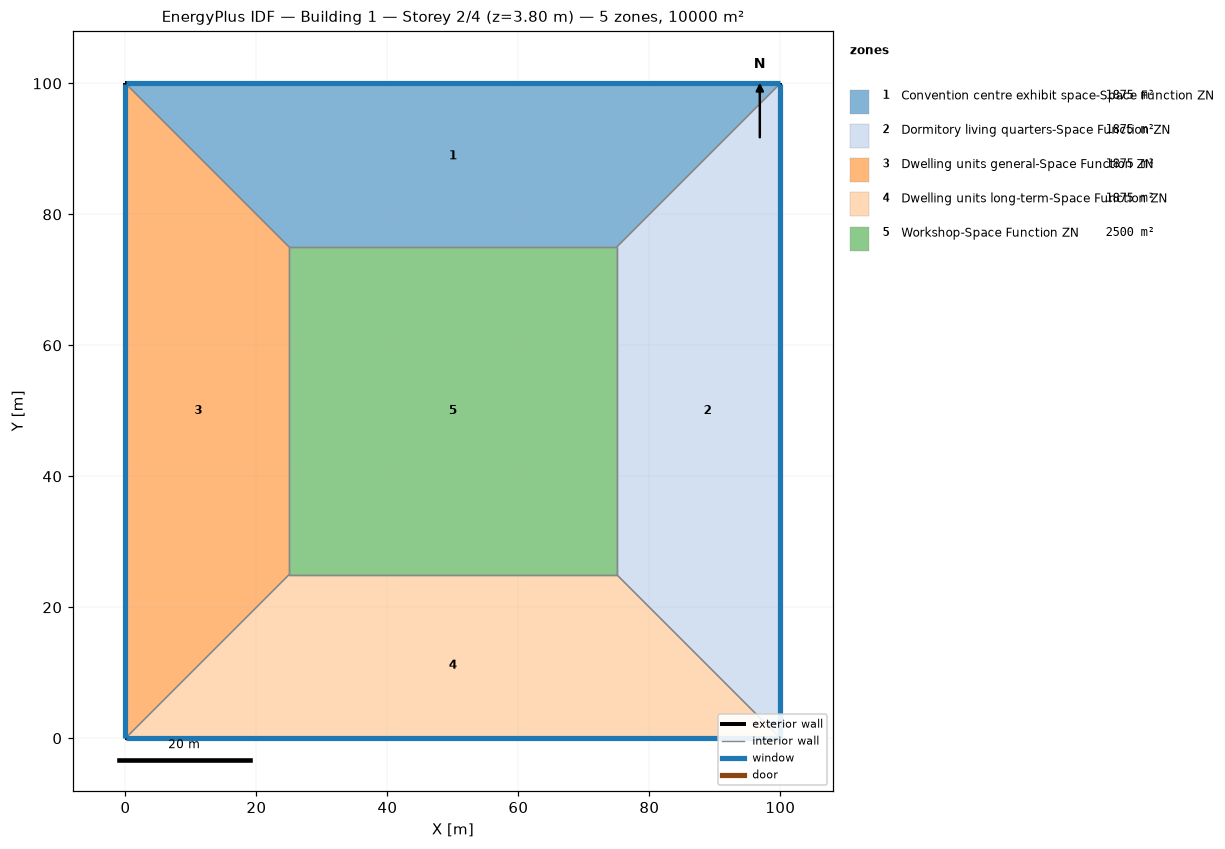
=== STOREY PLAN SPEC (per zone: floor XY polygon, exterior-wall plan segments, windows/doors) ===
zone 1: Convention centre exhibit space-Space Function ZN  (1875.0 m²)
  floor: (0.00, 100.00) (100.00, 100.00) (75.00, 75.00) (25.00, 75.00)
  exterior wall: (100.00, 100.00) – (0.00, 100.00)  [100.0 m]
    window: (99.97, 100.00) – (0.03, 100.00)  [95.0 m²]
  interior walls: 3
zone 2: Dormitory living quarters-Space Function ZN  (1875.0 m²)
  floor: (100.00, 100.00) (100.00, 0.00) (75.00, 25.00) (75.00, 75.00)
  exterior wall: (100.00, 0.00) – (100.00, 100.00)  [100.0 m]
    window: (100.00, 0.03) – (100.00, 99.97)  [95.0 m²]
  interior walls: 3
zone 3: Dwelling units general-Space Function ZN  (1875.0 m²)
  floor: (0.00, 0.00) (0.00, 100.00) (25.00, 75.00) (25.00, 25.00)
  exterior wall: (0.00, 100.00) – (0.00, 0.00)  [100.0 m]
    window: (0.00, 99.97) – (0.00, 0.03)  [95.0 m²]
  interior walls: 3
zone 4: Dwelling units long-term-Space Function ZN  (1875.0 m²)
  floor: (100.00, 0.00) (0.00, 0.00) (25.00, 25.00) (75.00, 25.00)
  exterior wall: (0.00, 0.00) – (100.00, 0.00)  [100.0 m]
    window: (0.03, 0.00) – (99.97, 0.00)  [95.0 m²]
  interior walls: 3
zone 5: Workshop-Space Function ZN  (2500.0 m²)
  floor: (25.00, 25.00) (25.00, 75.00) (75.00, 75.00) (75.00, 25.00)
  interior walls: 4

=== DERIVED (storey summary) ===
Building: Building 1
Storey: 2 of 4  (floor level z = 3.80 m)
Storey gross floor area: 10000.0 m²
Zones on this storey: 5
  - Convention centre exhibit space-Space Function ZN: floor 1875.0 m²; exterior wall 100.0 m (380.0 m²); 1 window(s) 95.0 m²; WWR 25.0%
  - Dormitory living quarters-Space Function ZN: floor 1875.0 m²; exterior wall 100.0 m (380.0 m²); 1 window(s) 95.0 m²; WWR 25.0%
  - Dwelling units general-Space Function ZN: floor 1875.0 m²; exterior wall 100.0 m (380.0 m²); 1 window(s) 95.0 m²; WWR 25.0%
  - Dwelling units long-term-Space Function ZN: floor 1875.0 m²; exterior wall 100.0 m (380.0 m²); 1 window(s) 95.0 m²; WWR 25.0%
  - Workshop-Space Function ZN: floor 2500.0 m²
Zone adjacency (shared interzone walls):
  - Convention centre exhibit space-Space Function ZN ↔ Dormitory living quarters-Space Function ZN
  - Convention centre exhibit space-Space Function ZN ↔ Dwelling units general-Space Function ZN
  - Convention centre exhibit space-Space Function ZN ↔ Workshop-Space Function ZN
  - Dormitory living quarters-Space Function ZN ↔ Dwelling units long-term-Space Function ZN
  - Dormitory living quarters-Space Function ZN ↔ Workshop-Space Function ZN
  - Dwelling units general-Space Function ZN ↔ Dwelling units long-term-Space Function ZN
  - Dwelling units general-Space Function ZN ↔ Workshop-Space Function ZN
  - Dwelling units long-term-Space Function ZN ↔ Workshop-Space Function ZN